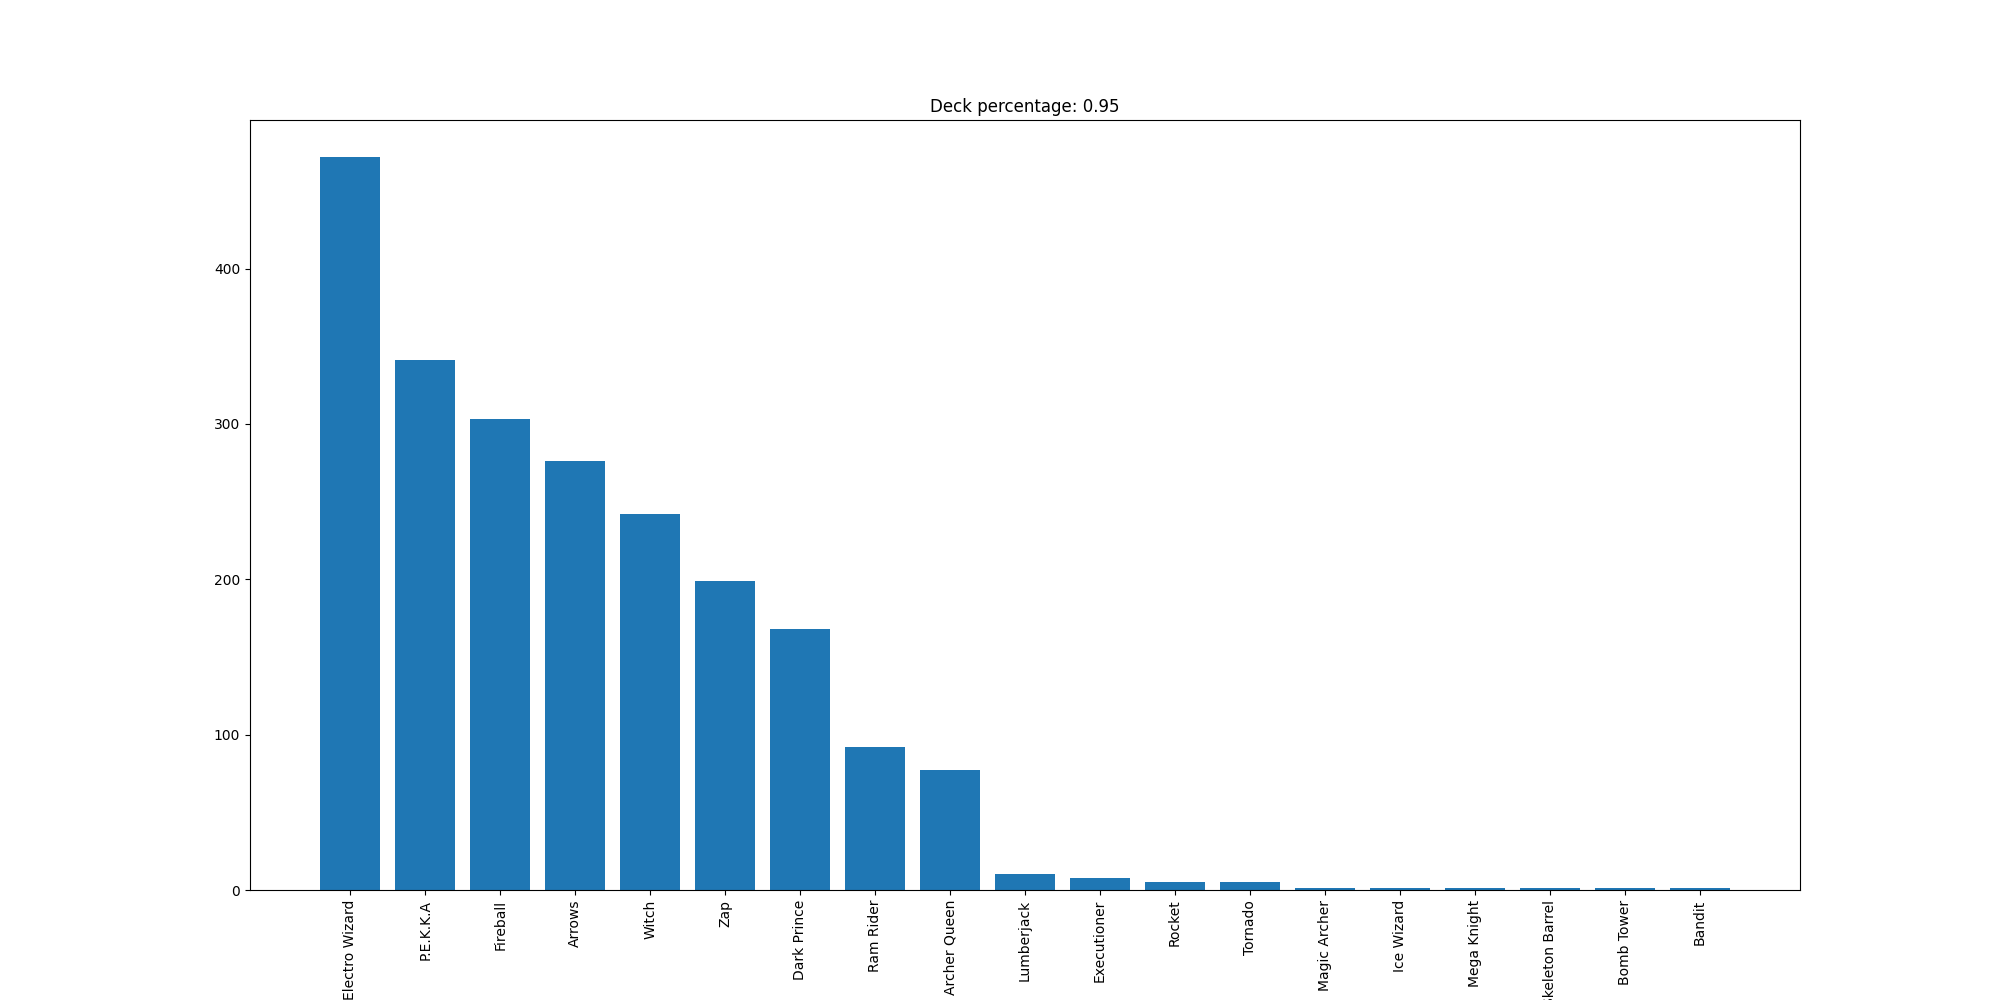

Values plotted in this chart, from the file beside it:
Electro Wizard, 472
P.E.K.K.A, 341
Fireball, 303
Arrows, 276
Witch, 242
Zap, 199
Dark Prince, 168
Ram Rider, 92
Archer Queen, 77
Lumberjack, 10
Executioner, 8
Rocket, 5
Tornado, 5
Magic Archer, 1
Ice Wizard, 1
Mega Knight, 1
Skeleton Barrel, 1
Bomb Tower, 1
Bandit, 1
